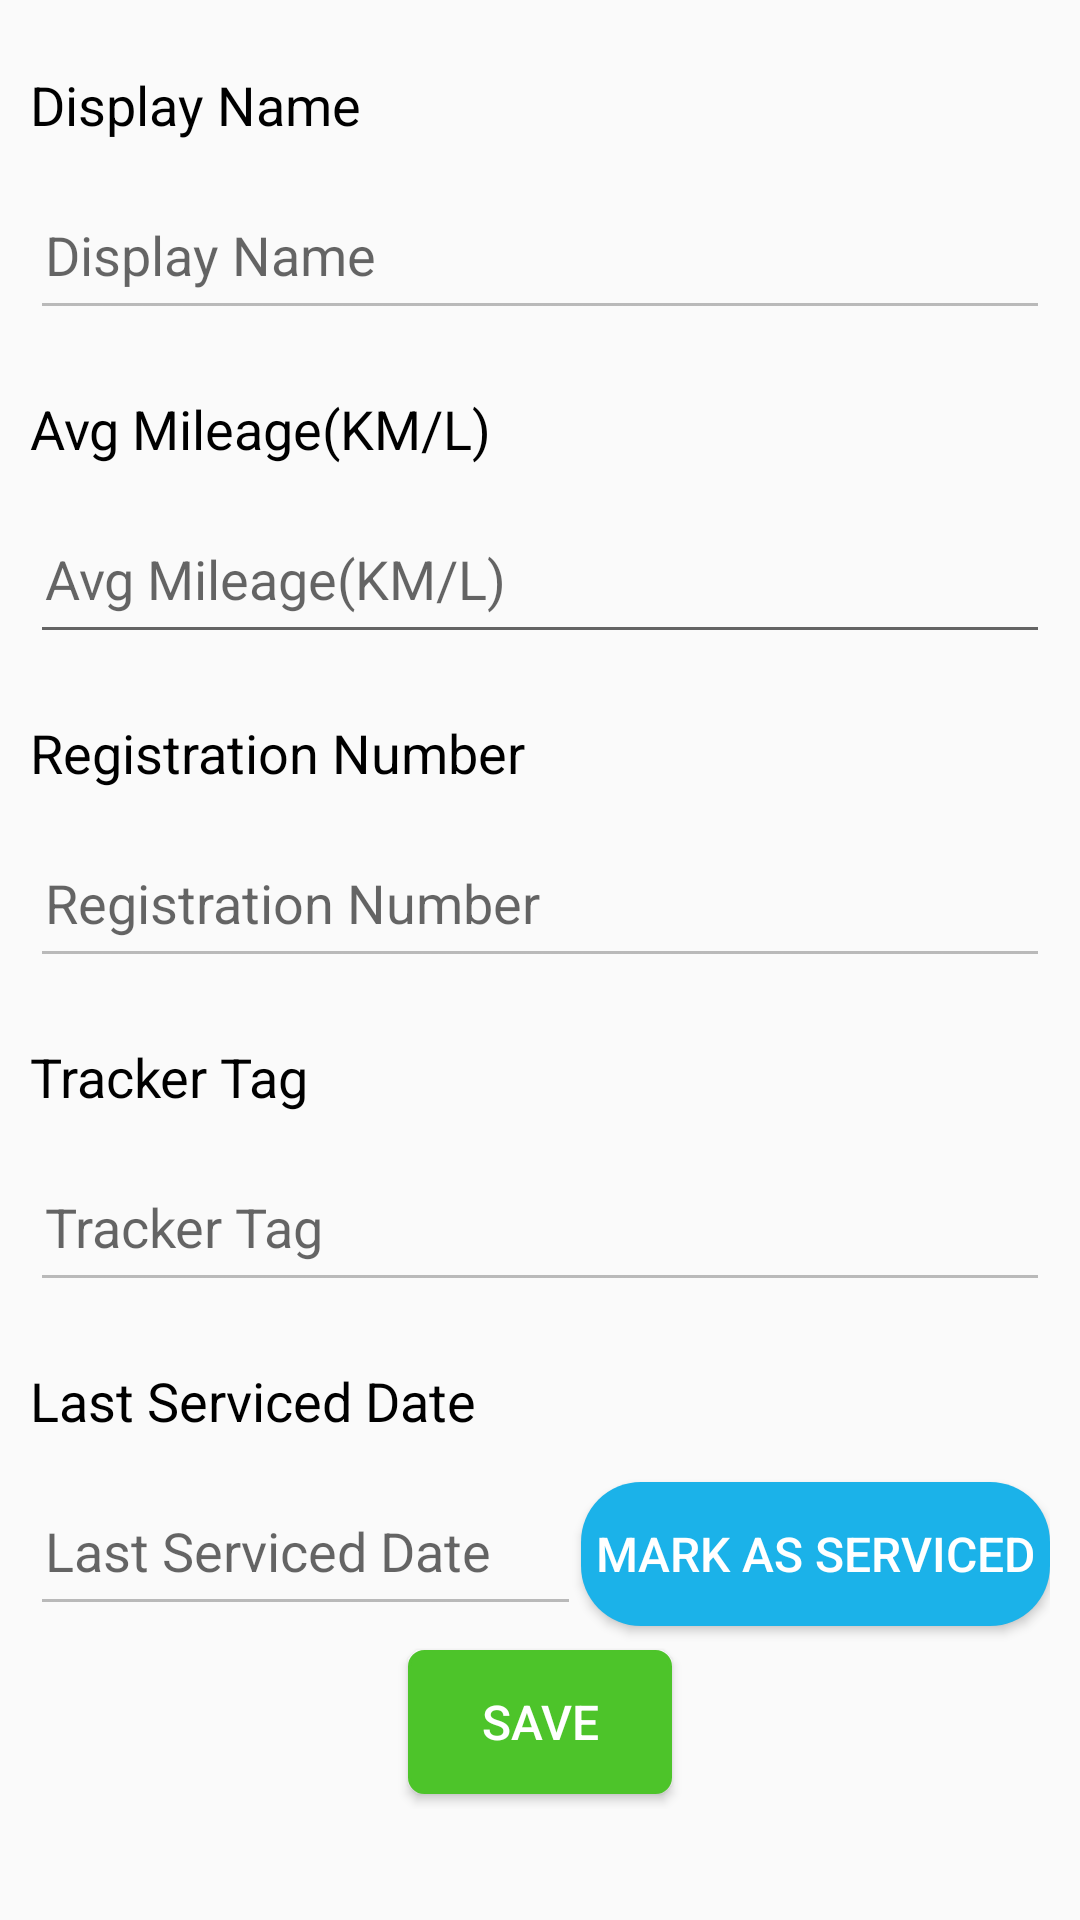

Android layout source for this screen:
<!-- AndroidManifest.xml: application theme AppTheme -->
<!-- res/layout/fragment_vechicle_view_edit.xml -->
<android.support.v4.widget.NestedScrollView xmlns:android="http://schemas.android.com/apk/res/android"
    android:layout_width="match_parent"
    android:layout_height="match_parent">

    <LinearLayout
        android:layout_width="match_parent"
        android:layout_height="match_parent"
        android:orientation="vertical"
        android:padding="@dimen/_10dp">

        <TextView
            android:layout_width="match_parent"
            android:layout_height="@dimen/_50dp"
            android:gravity="center_vertical"
            android:text="@string/display_name"
            android:textColor="@android:color/black"
            android:textSize="@dimen/_18sp" />

        <EditText
            android:id="@+id/et_display_name"
            android:layout_width="match_parent"
            android:layout_height="@dimen/_50dp"
            android:layout_marginBottom="@dimen/_8dp"
            android:enabled="false"
            android:hint="@string/display_name"
            android:maxLines="1"
            android:padding="@dimen/_5dp"
            android:singleLine="true"
            android:textSize="@dimen/_18sp" />

        <TextView
            android:layout_width="match_parent"
            android:layout_height="@dimen/_50dp"
            android:gravity="center_vertical"
            android:text="@string/avg_mileage_long"
            android:textColor="@android:color/black"
            android:textSize="@dimen/_18sp" />

        <EditText
            android:id="@+id/et_avg_mileage_long"
            android:layout_width="match_parent"
            android:layout_height="@dimen/_50dp"
            android:layout_marginBottom="@dimen/_8dp"
            android:hint="@string/avg_mileage_long"
            android:maxLines="1"
            android:padding="@dimen/_5dp"
            android:singleLine="true"
            android:textSize="@dimen/_18sp" />

        <TextView
            android:layout_width="match_parent"
            android:layout_height="@dimen/_50dp"
            android:gravity="center_vertical"
            android:text="@string/registration_number"
            android:textColor="@android:color/black"
            android:textSize="@dimen/_18sp" />

        <EditText
            android:id="@+id/et_registration_number"
            android:layout_width="match_parent"
            android:layout_height="@dimen/_50dp"
            android:layout_marginBottom="@dimen/_8dp"
            android:enabled="false"
            android:hint="@string/registration_number"
            android:maxLines="1"
            android:padding="@dimen/_5dp"
            android:singleLine="true"
            android:textSize="@dimen/_18sp" />

        <TextView
            android:layout_width="match_parent"
            android:layout_height="@dimen/_50dp"
            android:gravity="center_vertical"
            android:text="@string/tracker_tag"
            android:textColor="@android:color/black"
            android:textSize="@dimen/_18sp" />

        <EditText
            android:id="@+id/et_tracker_tag"
            android:layout_width="match_parent"
            android:layout_height="@dimen/_50dp"
            android:layout_marginBottom="@dimen/_8dp"
            android:enabled="false"
            android:hint="@string/tracker_tag"
            android:maxLines="1"
            android:padding="@dimen/_5dp"
            android:singleLine="true"
            android:textSize="@dimen/_18sp" />

        <TextView
            android:layout_width="match_parent"
            android:layout_height="@dimen/_50dp"
            android:gravity="center_vertical"
            android:text="@string/last_service"
            android:textColor="@android:color/black"
            android:textSize="@dimen/_18sp" />

        <LinearLayout
            android:layout_width="match_parent"
            android:layout_height="wrap_content"
            android:orientation="horizontal">

            <EditText
                android:id="@+id/et_last_service"
                android:layout_width="0dp"
                android:layout_height="@dimen/_50dp"
                android:layout_marginBottom="@dimen/_8dp"
                android:layout_weight="1"
                android:enabled="false"
                android:hint="@string/last_service"
                android:maxLines="1"
                android:padding="@dimen/_5dp"
                android:singleLine="true"
                android:textSize="@dimen/_18sp" />

            <Button
                android:id="@+id/btn_mark"
                android:layout_width="wrap_content"
                android:layout_height="wrap_content"
                android:background="@drawable/drawable_select_vechicle"
                android:gravity="center_horizontal|center_vertical"
                android:padding="@dimen/_5dp"
                android:text="@string/mark_as_serviced"
                android:textColor="@color/white"
                android:textSize="@dimen/_16sp" />
        </LinearLayout>

        <Button
            android:id="@+id/btn_save"
            android:layout_width="wrap_content"
            android:layout_height="wrap_content"
            android:layout_gravity="center_horizontal"
            android:layout_marginBottom="5dp"
            android:background="@drawable/rounded_button_green"
            android:gravity="center_horizontal|center_vertical"
            android:text="@string/save"
            android:textColor="@color/white"
            android:textSize="@dimen/_16sp" />
    </LinearLayout>
</android.support.v4.widget.NestedScrollView>
<!-- resources referenced by this layout -->
<resources>
  <color name="white">#FFFFFF</color>
  <dimen name="_10dp">10dp</dimen>
  <dimen name="_16sp">16sp</dimen>
  <dimen name="_18sp">18sp</dimen>
  <dimen name="_50dp">50dp</dimen>
  <dimen name="_5dp">5dp</dimen>
  <dimen name="_8dp">8dp</dimen>
  <!-- drawable drawable_select_vechicle (drawable) -->
  <?xml version="1.0" encoding="utf-8"?>
  <shape xmlns:android="http://schemas.android.com/apk/res/android"
      android:shape="rectangle">
      <corners android:radius="@dimen/_20dp" />
  
      <solid android:color="@color/twitter_bg" />
  </shape>
  <!-- drawable rounded_button_green (drawable) -->
  <?xml version="1.0" encoding="utf-8"?>
  <shape xmlns:android="http://schemas.android.com/apk/res/android"
      android:shape="rectangle">
      <corners android:radius="5dp" />
      <solid android:color="@color/green" />
      <stroke
          android:width="1dip"
          android:color="@color/green" />
      <padding
          android:bottom="2dip"
          android:left="5dip"
          android:right="5dip"
          android:top="2dip" />
  </shape>
  <string name="avg_mileage_long">Avg Mileage(KM/L)</string>
  <string name="display_name">Display Name</string>
  <string name="last_service">Last Serviced Date</string>
  <string name="mark_as_serviced">Mark As Serviced</string>
  <string name="registration_number">Registration Number</string>
  <string name="save">save</string>
  <string name="tracker_tag">Tracker Tag</string>
  <style name="AppTheme" parent="Theme.AppCompat.Light.NoActionBar">
          
          <item name="colorPrimary">@color/colorPrimary</item>
          <item name="colorPrimaryDark">@color/colorPrimaryDark</item>
          <item name="colorAccent">@color/colorPrimary</item>
          <item name="android:windowDisablePreview">true</item>
      </style>
  <dimen name="_20dp">20dp</dimen>
  <color name="twitter_bg">#1BB2E9</color>
  <color name="green">#4DC42A</color>
  <color name="colorPrimary">#0181CC</color>
  <color name="colorPrimaryDark">#1c477c</color>
</resources>
